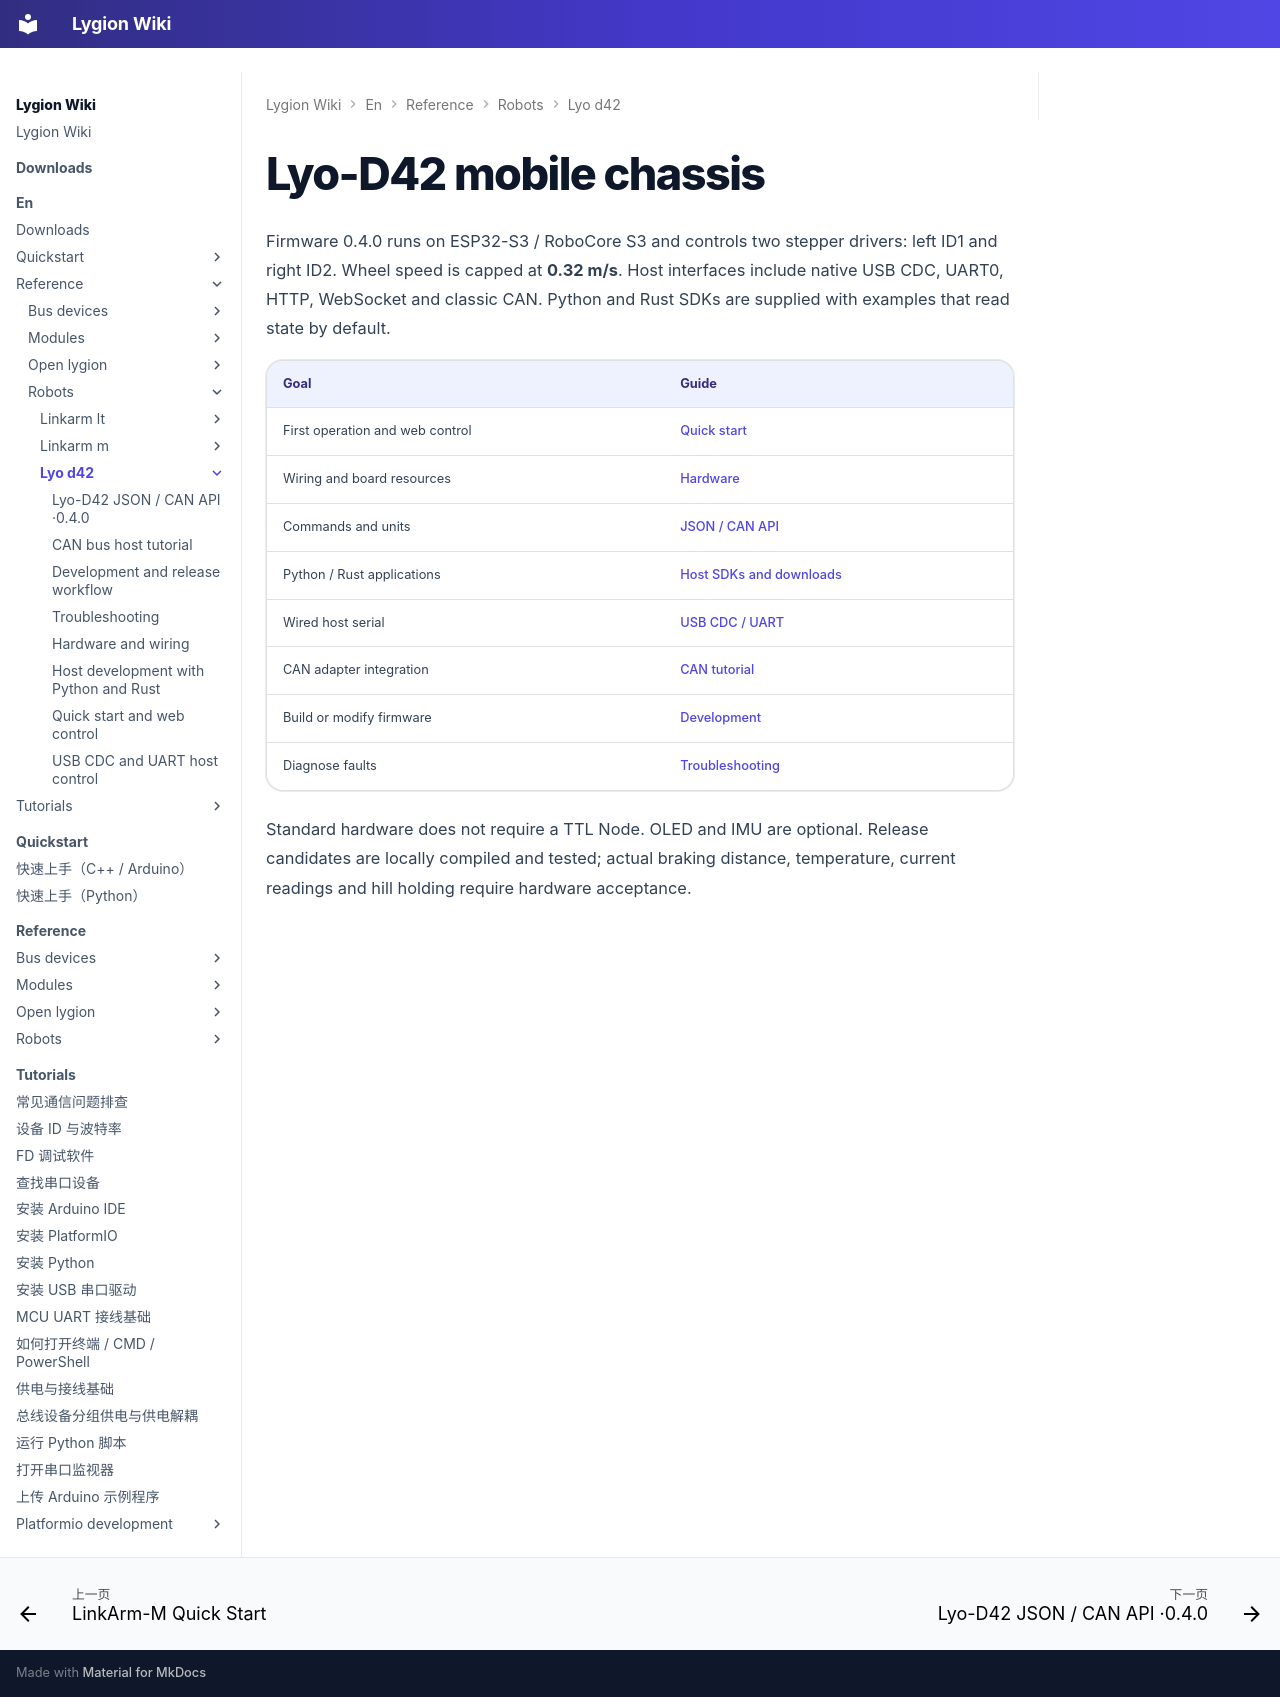

repository: LygionOrganization/lygion-wiki · page: en/reference/robots/lyo-d42/index.html · generator: mkdocs

# Lyo-D42 mobile chassis

Firmware 0.4.0 runs on ESP32-S3 / RoboCore S3 and controls two stepper drivers: left ID1 and right ID2. Wheel speed is capped at **0.32 m/s**. Host interfaces include native USB CDC, UART0, HTTP, WebSocket and classic CAN. Python and Rust SDKs are supplied with examples that read state by default.

| Goal | Guide |
|---|---|
| First operation and web control | [Quick start](quickstart.md) |
| Wiring and board resources | [Hardware](hardware.md) |
| Commands and units | [JSON / CAN API](api.md) |
| Python / Rust applications | [Host SDKs and downloads](host.md) |
| Wired host serial | [USB CDC / UART](usb-cdc.md) |
| CAN adapter integration | [CAN tutorial](can.md) |
| Build or modify firmware | [Development](development.md) |
| Diagnose faults | [Troubleshooting](faq.md) |

Standard hardware does not require a TTL Node. OLED and IMU are optional. Release candidates are locally compiled and tested; actual braking distance, temperature, current readings and hill holding require hardware acceptance.
